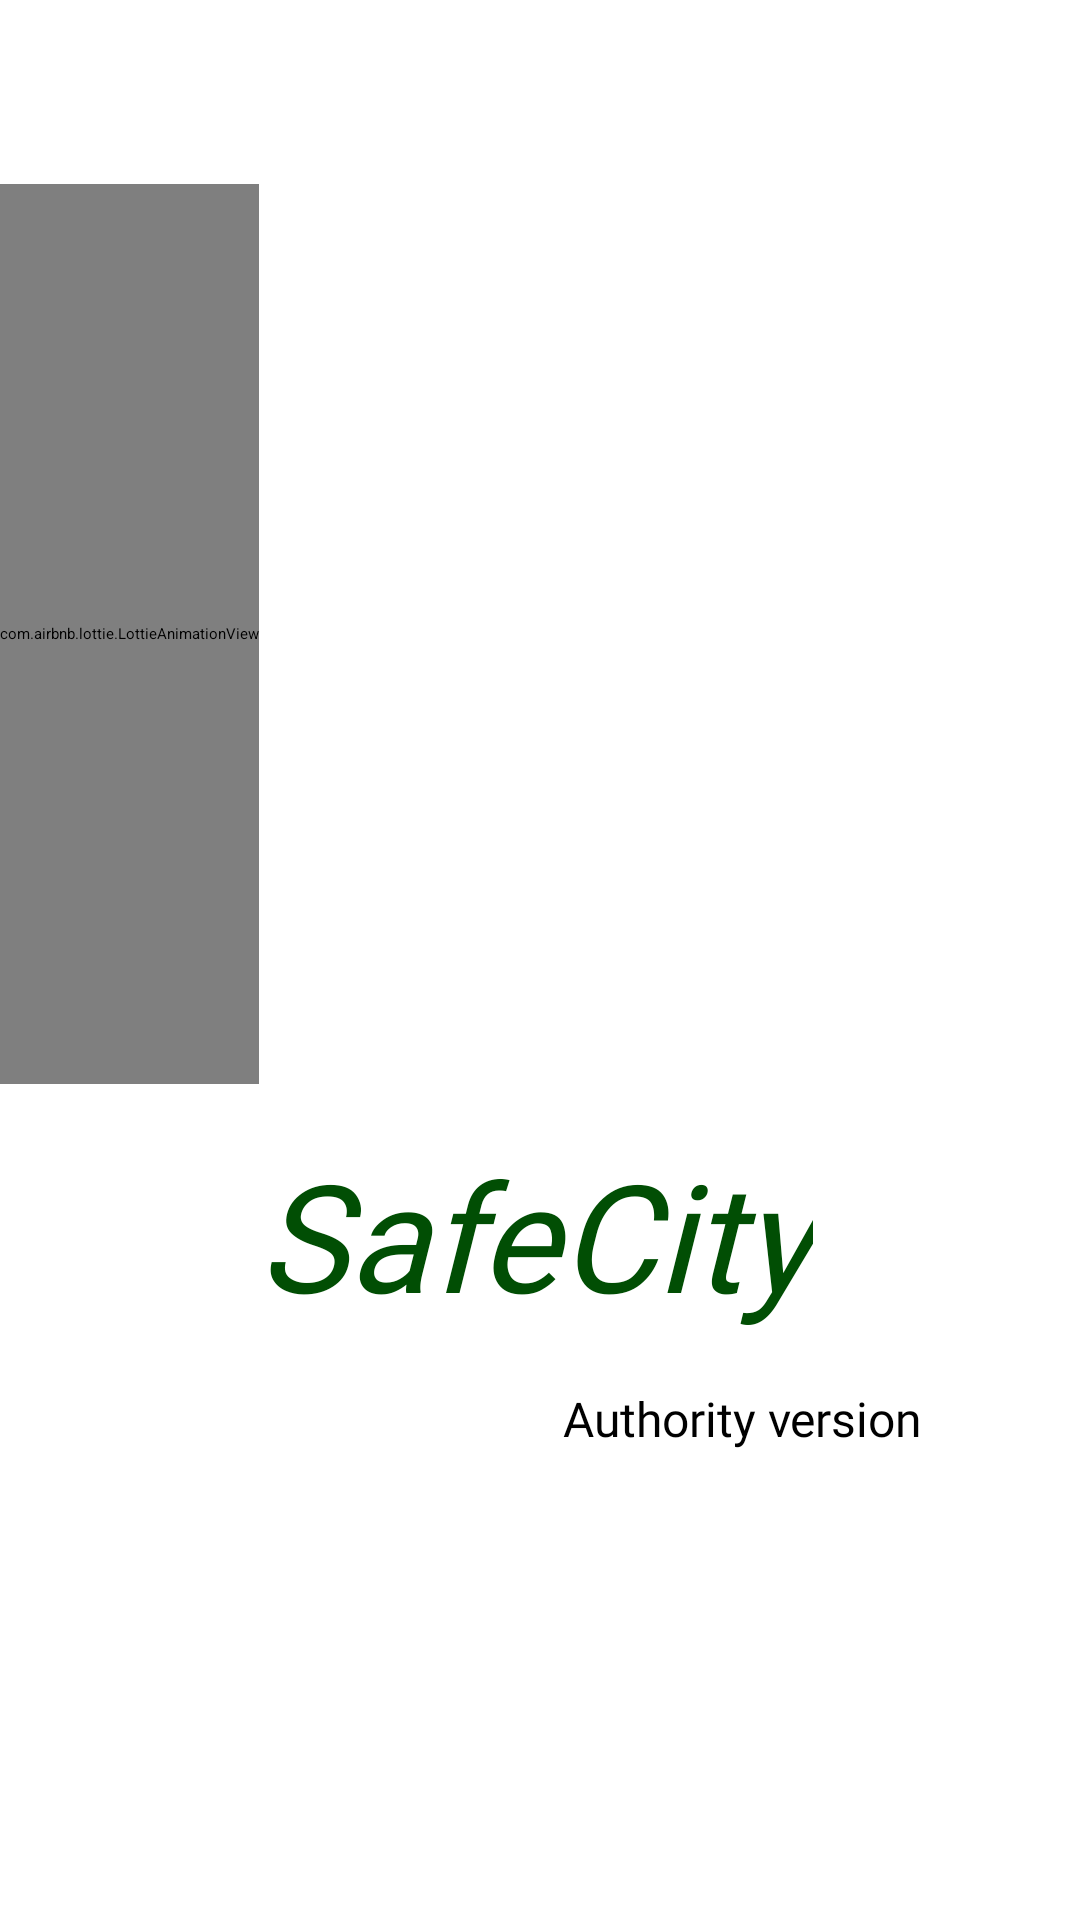

Produce the Android XML layout that renders to this screen, including the resource entries it uses.
<!-- AndroidManifest.xml: application theme Theme.SafeCity -->
<!-- res/layout/activity_main.xml -->
<?xml version="1.0" encoding="utf-8"?>
<androidx.constraintlayout.widget.ConstraintLayout xmlns:android="http://schemas.android.com/apk/res/android"
    xmlns:app="http://schemas.android.com/apk/res-auto"
    xmlns:tools="http://schemas.android.com/tools"
    android:layout_width="match_parent"
    android:layout_height="match_parent"
    android:background="@color/white"
    tools:context=".MainActivity">

    <com.airbnb.lottie.LottieAnimationView
        android:id="@+id/lottieAnimationView"
        android:layout_width="wrap_content"
        android:layout_height="300dp"
        app:layout_constraintBottom_toBottomOf="parent"
        app:layout_constraintEnd_toEndOf="parent"
        app:layout_constraintHorizontal_bias="0.0"
        app:layout_constraintStart_toStartOf="parent"
        app:layout_constraintTop_toTopOf="parent"
        app:layout_constraintVertical_bias="0.18"
        app:lottie_autoPlay="true"
        app:lottie_loop="true"
        app:lottie_rawRes="@raw/splash" />

    <ProgressBar
        android:id="@+id/progressBar"
        style="?android:attr/progressBarStyleHorizontal"
        android:layout_width="167dp"
        android:layout_height="38dp"
        android:progressBackgroundTint="#AEA4A4"
        android:progressTint="#090909"
        app:layout_constraintBottom_toBottomOf="parent"
        app:layout_constraintEnd_toEndOf="parent"
        app:layout_constraintStart_toStartOf="parent"
        app:layout_constraintTop_toTopOf="parent"
        app:layout_constraintVertical_bias="0.929" />

    <TextView
        android:layout_width="wrap_content"
        android:layout_height="wrap_content"
        android:fontFamily="@font/abril_fatface"
        android:text="SafeCity"
        android:textAlignment="center"
        android:textColor="#014E04"
        android:textColorHint="#013303"
        android:textSize="50dp"
        android:padding="10dp"
        android:textStyle="italic"
        app:layout_constraintBottom_toBottomOf="parent"
        app:layout_constraintEnd_toEndOf="parent"
        app:layout_constraintHorizontal_bias="0.49"
        app:layout_constraintStart_toStartOf="parent"
        app:layout_constraintTop_toTopOf="parent"
        app:layout_constraintVertical_bias="0.665" />

    <TextView
        android:layout_width="wrap_content"
        android:layout_height="wrap_content"
        android:fontFamily="@font/bungee"
        android:text="Authority version"
        android:textAlignment="center"
        android:textColor="@color/black"
        android:textSize="16dp"
        android:textStyle="normal"
        app:layout_constraintBottom_toBottomOf="parent"
        app:layout_constraintEnd_toEndOf="parent"
        app:layout_constraintHorizontal_bias="0.78"
        app:layout_constraintStart_toStartOf="parent"
        app:layout_constraintTop_toTopOf="parent"
        app:layout_constraintVertical_bias="0.747" />


</androidx.constraintlayout.widget.ConstraintLayout>
<!-- resources referenced by this layout -->
<resources>

  <!-- not gathered from this repository: default colours our renderer supplied (Android Studio template values) -->
  <color name="black">#FF000000</color>
  <color name="white">#FFFFFFFF</color>
</resources>
